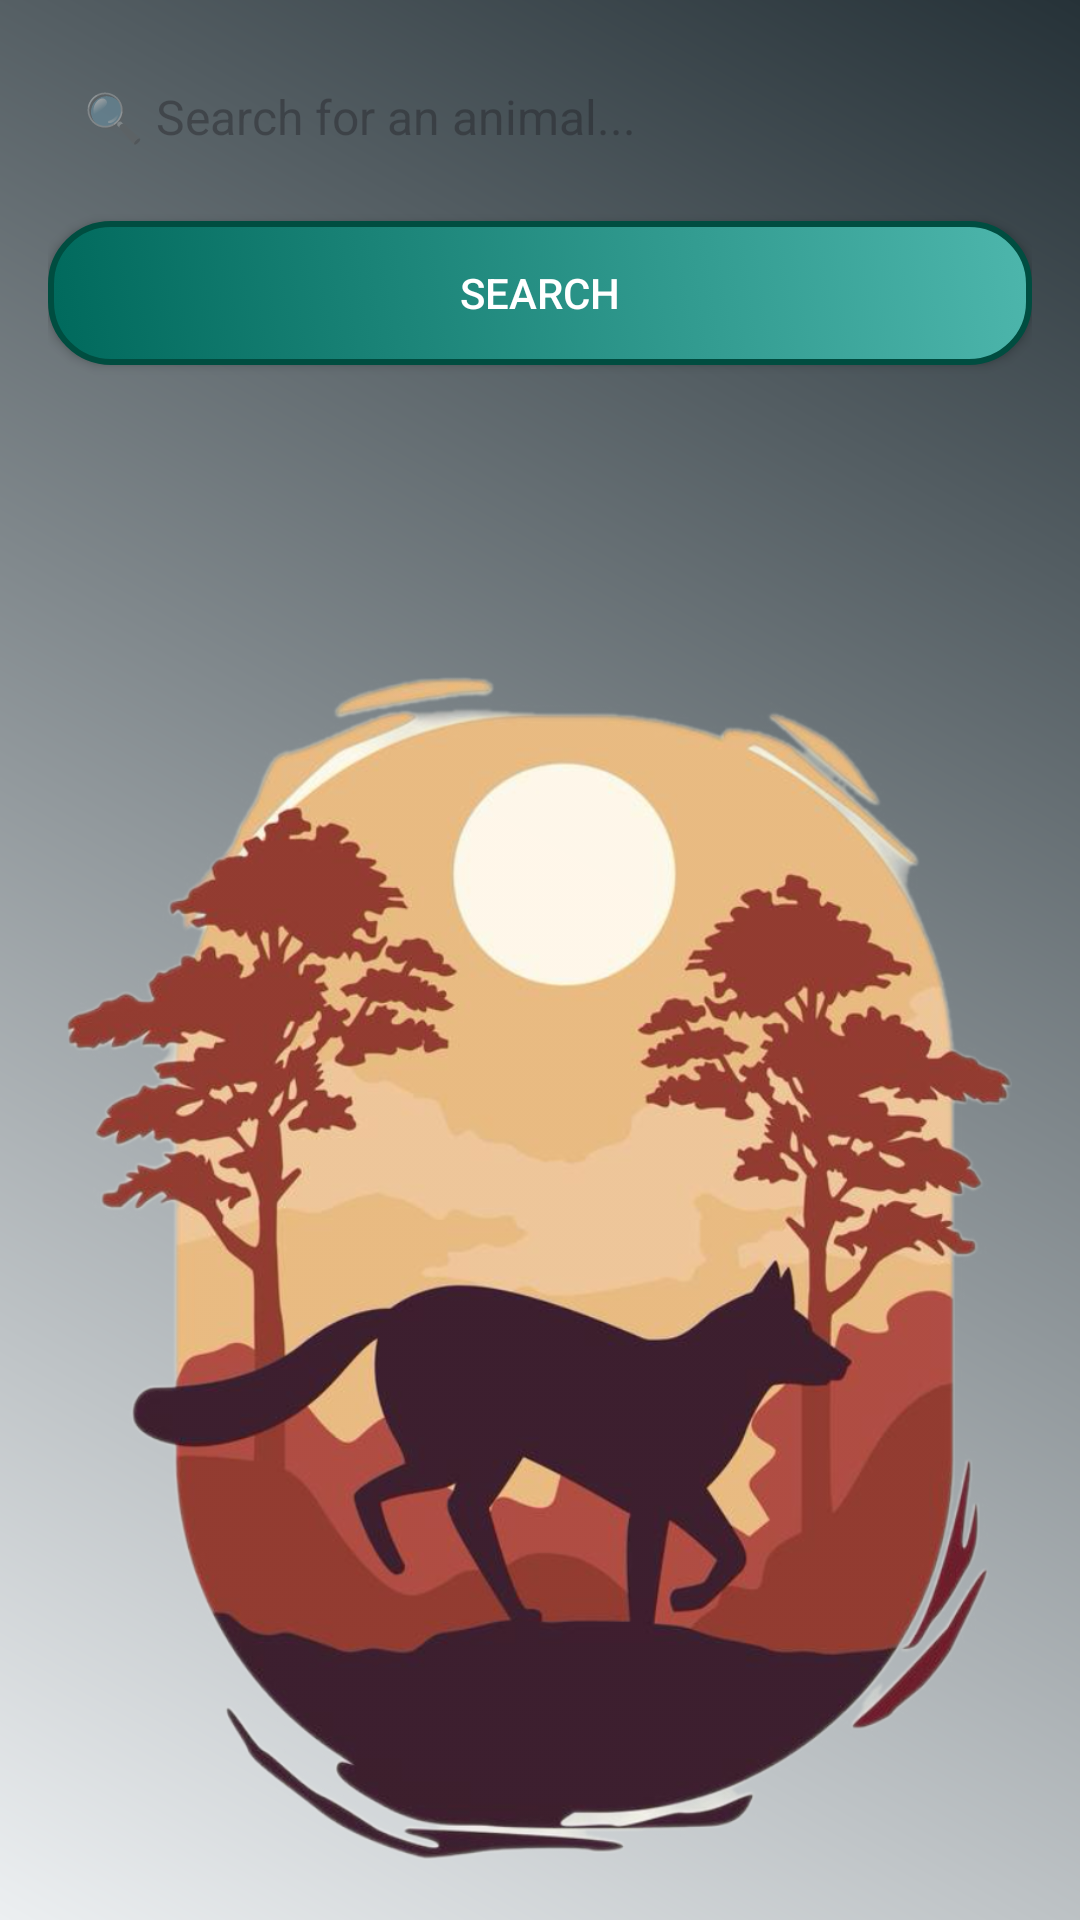

Reconstruct the res/layout file that produces this screen, plus the resources it refers to.
<!-- AndroidManifest.xml: application theme Theme.AnimalRestfulAPI -->
<!-- res/layout/fragment_search_en.xml -->
<LinearLayout xmlns:android="http://schemas.android.com/apk/res/android"
    android:layout_width="match_parent"
    android:layout_height="match_parent"
    android:orientation="vertical"
    android:padding="16dp"
    android:background="@drawable/gradient_background">

    <EditText
        android:id="@+id/searchEditText"
        android:layout_width="match_parent"
        android:layout_height="wrap_content"
        android:hint="🔍 Search for an animal..."
        android:padding="12dp"
        android:background="@drawable/rounded_corner"
        android:textSize="16sp"/>

    <androidx.appcompat.widget.AppCompatButton
        android:id="@+id/searchButton"
        android:layout_width="match_parent"
        android:layout_height="wrap_content"
        android:text="Search"
        android:layout_marginTop="12dp"
        android:background="@drawable/search_button"
        android:textColor="@android:color/white"/>

    
    <FrameLayout
        android:layout_width="match_parent"
        android:layout_height="0dp"
        android:layout_weight="1">

        
        <ImageView
            android:id="@+id/placeholderImage"
            android:layout_width="match_parent"
            android:layout_height="match_parent"
            android:src="@drawable/search_placeholder"
            android:layout_gravity="center"
            android:layout_marginTop="50dp"
            android:visibility="visible" /> 

        
        <androidx.recyclerview.widget.RecyclerView
            android:id="@+id/recyclerView"
            android:layout_width="match_parent"
            android:layout_height="match_parent"
            android:scrollbars="vertical"
            android:layout_marginTop="10dp"
            android:visibility="gone"/> 

    </FrameLayout>

</LinearLayout>
<!-- resources referenced by this layout -->
<resources>
  <!-- drawable gradient_background (drawable) -->
  <?xml version="1.0" encoding="utf-8"?>
  <layer-list xmlns:android="http://schemas.android.com/apk/res/android">
      <item>
          <shape android:shape="rectangle">
              <gradient
                  android:angle="45"
                  android:startColor="#ECEFF1"
                  android:endColor="#263238"/>
          </shape>
      </item>
  </layer-list>
  <!-- drawable search_button (drawable) -->
  <?xml version="1.0" encoding="utf-8"?>
  <selector xmlns:android="http://schemas.android.com/apk/res/android">
      
      <item android:state_pressed="false">
          <shape android:shape="rectangle">
              
              <gradient
                  android:angle="45"
                  android:startColor="#00695C"
                  android:endColor="#4DB6AC"
                  android:type="linear"/>
  
              
              <stroke android:width="2dp" android:color="#004D40"/> 
  
              
              <corners android:radius="20dp"/>
  
              
              <padding android:left="16dp" android:right="16dp"/>
          </shape>
      </item>
  
      
      <item android:state_pressed="true">
          <shape android:shape="rectangle">
              
              <gradient
                  android:angle="45"
                  android:startColor="#004D40"
                  android:endColor="#80CBC4"
                  android:type="linear"/>
  
              
              <stroke android:width="2dp" android:color="#003D33"/> 
  
              
              <corners android:radius="20dp"/>
  
              
              <padding android:left="16dp" android:right="16dp"/>
          </shape>
      </item>
  </selector>
  <!-- drawable search_placeholder: png bitmap (drawable, 791189 bytes) -->
  <style name="Theme.AnimalRestfulAPI" parent="Base.Theme.AnimalRestfulAPI" />
  <style name="Base.Theme.AnimalRestfulAPI" parent="Theme.Material3.DayNight.NoActionBar">
          
          
      </style>
</resources>
